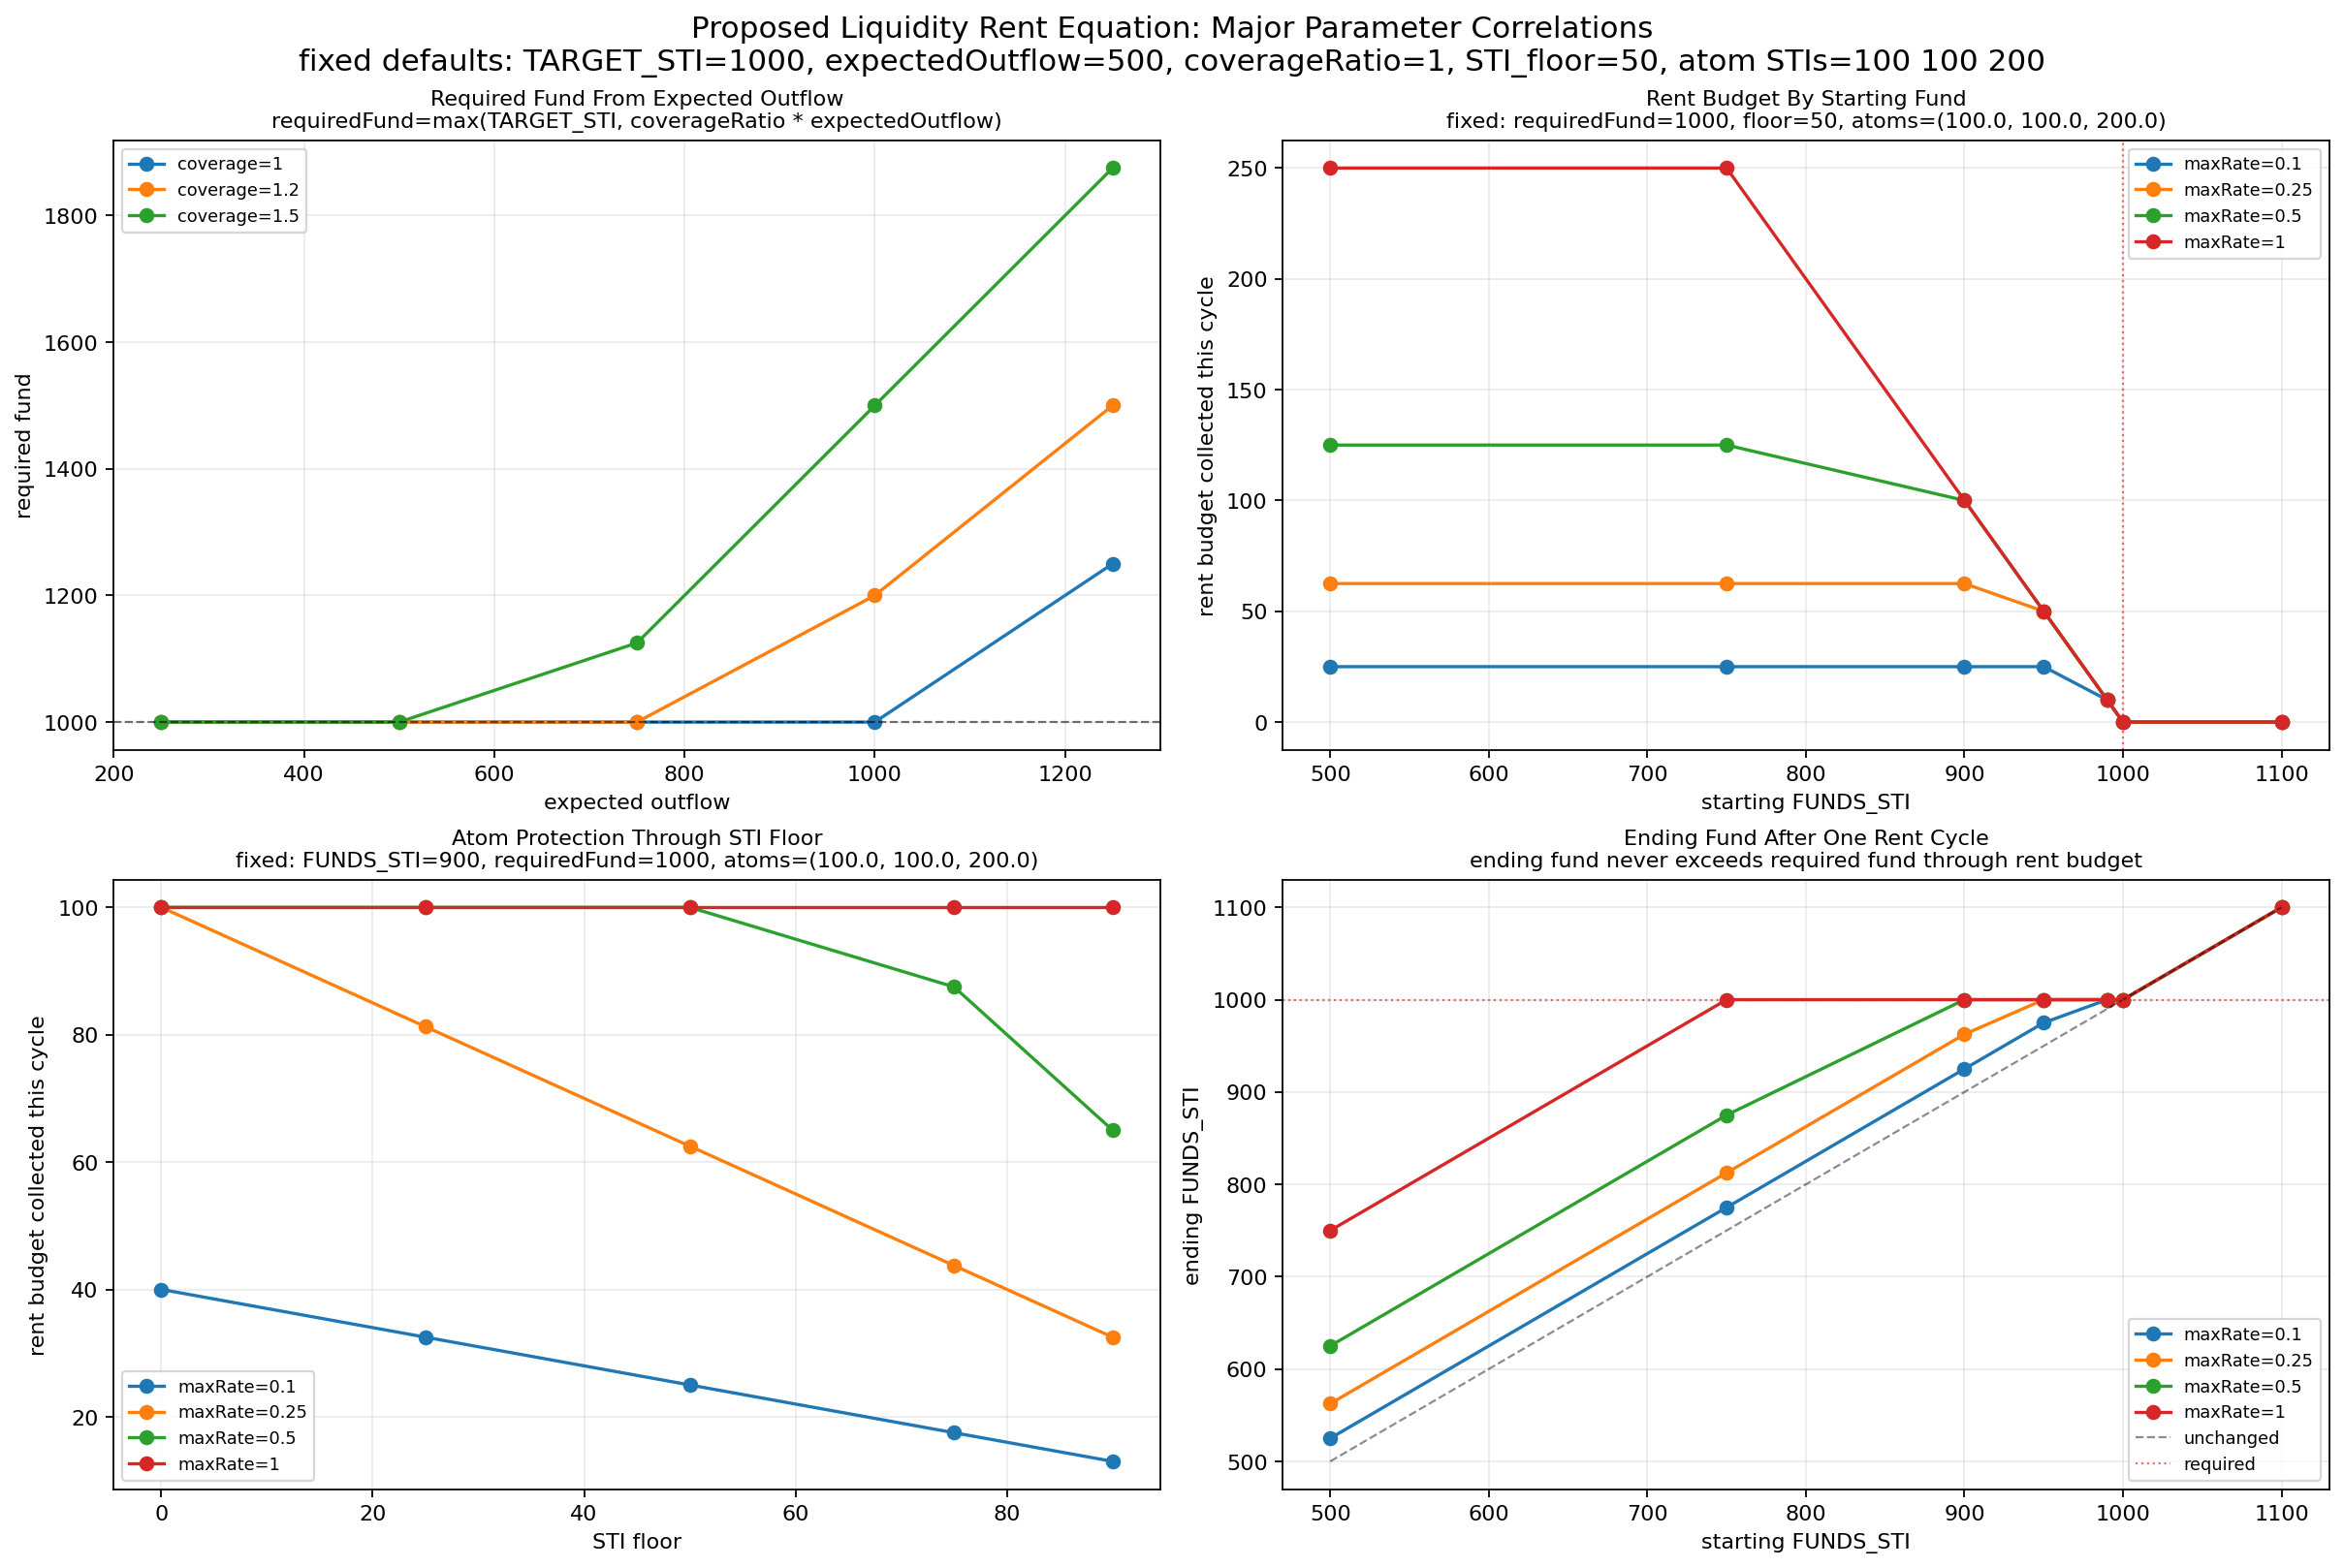

The table this chart was drawn from, first rows:
FUNDS_STI, TARGET_STI, coverage_ratio, expected_outflow, required_fund, deficit, atom_stis, STI_floor, total_capacity, max_collection_rate, max_collectible, rent_budget, atom_rents, ending_FUNDS_STI
500.0, 1000, 1.0, 250.0, 1000, 500.0, 100 100 200, 0.0, 400.0, 0.1, 40.0, 40.0, 10 10 20, 540.0
500.0, 1000, 1.0, 250.0, 1000, 500.0, 100 100 200, 0.0, 400.0, 0.25, 100.0, 100.0, 25 25 50, 600.0
500.0, 1000, 1.0, 250.0, 1000, 500.0, 100 100 200, 0.0, 400.0, 0.5, 200.0, 200.0, 50 50 100, 700.0
500.0, 1000, 1.0, 250.0, 1000, 500.0, 100 100 200, 0.0, 400.0, 1.0, 400.0, 400.0, 100 100 200, 900.0
500.0, 1000, 1.0, 250.0, 1000, 500.0, 100 100 200, 25.0, 325.0, 0.1, 32.5, 32.5, 7.5 7.5 17.5, 532.5
500.0, 1000, 1.0, 250.0, 1000, 500.0, 100 100 200, 25.0, 325.0, 0.25, 81.25, 81.25, 18.75 18.75 43.75, 581.2
500.0, 1000, 1.0, 250.0, 1000, 500.0, 100 100 200, 25.0, 325.0, 0.5, 162.5, 162.5, 37.5 37.5 87.5, 662.5
500.0, 1000, 1.0, 250.0, 1000, 500.0, 100 100 200, 25.0, 325.0, 1.0, 325.0, 325.0, 75 75 175, 825.0
500.0, 1000, 1.0, 250.0, 1000, 500.0, 100 100 200, 50.0, 250.0, 0.1, 25.0, 25.0, 5 5 15, 525.0
500.0, 1000, 1.0, 250.0, 1000, 500.0, 100 100 200, 50.0, 250.0, 0.25, 62.5, 62.5, 12.5 12.5 37.5, 562.5
500.0, 1000, 1.0, 250.0, 1000, 500.0, 100 100 200, 50.0, 250.0, 0.5, 125.0, 125.0, 25 25 75, 625.0
500.0, 1000, 1.0, 250.0, 1000, 500.0, 100 100 200, 50.0, 250.0, 1.0, 250.0, 250.0, 50 50 150, 750.0
500.0, 1000, 1.0, 250.0, 1000, 500.0, 100 100 200, 75.0, 175.0, 0.1, 17.5, 17.5, 2.5 2.5 12.5, 517.5
500.0, 1000, 1.0, 250.0, 1000, 500.0, 100 100 200, 75.0, 175.0, 0.25, 43.75, 43.75, 6.25 6.25 31.25, 543.8
500.0, 1000, 1.0, 250.0, 1000, 500.0, 100 100 200, 75.0, 175.0, 0.5, 87.5, 87.5, 12.5 12.5 62.5, 587.5
500.0, 1000, 1.0, 250.0, 1000, 500.0, 100 100 200, 75.0, 175.0, 1.0, 175.0, 175.0, 25 25 125, 675.0
500.0, 1000, 1.0, 250.0, 1000, 500.0, 100 100 200, 90.0, 130.0, 0.1, 13.0, 13.0, 1 1 11, 513.0
500.0, 1000, 1.0, 250.0, 1000, 500.0, 100 100 200, 90.0, 130.0, 0.25, 32.5, 32.5, 2.5 2.5 27.5, 532.5
500.0, 1000, 1.0, 250.0, 1000, 500.0, 100 100 200, 90.0, 130.0, 0.5, 65.0, 65.0, 5 5 55, 565.0
500.0, 1000, 1.0, 250.0, 1000, 500.0, 100 100 200, 90.0, 130.0, 1.0, 130.0, 130.0, 10 10 110, 630.0
500.0, 1000, 1.0, 500.0, 1000, 500.0, 100 100 200, 0.0, 400.0, 0.1, 40.0, 40.0, 10 10 20, 540.0
500.0, 1000, 1.0, 500.0, 1000, 500.0, 100 100 200, 0.0, 400.0, 0.25, 100.0, 100.0, 25 25 50, 600.0
500.0, 1000, 1.0, 500.0, 1000, 500.0, 100 100 200, 0.0, 400.0, 0.5, 200.0, 200.0, 50 50 100, 700.0
500.0, 1000, 1.0, 500.0, 1000, 500.0, 100 100 200, 0.0, 400.0, 1.0, 400.0, 400.0, 100 100 200, 900.0
500.0, 1000, 1.0, 500.0, 1000, 500.0, 100 100 200, 25.0, 325.0, 0.1, 32.5, 32.5, 7.5 7.5 17.5, 532.5
500.0, 1000, 1.0, 500.0, 1000, 500.0, 100 100 200, 25.0, 325.0, 0.25, 81.25, 81.25, 18.75 18.75 43.75, 581.2
500.0, 1000, 1.0, 500.0, 1000, 500.0, 100 100 200, 25.0, 325.0, 0.5, 162.5, 162.5, 37.5 37.5 87.5, 662.5
500.0, 1000, 1.0, 500.0, 1000, 500.0, 100 100 200, 25.0, 325.0, 1.0, 325.0, 325.0, 75 75 175, 825.0
500.0, 1000, 1.0, 500.0, 1000, 500.0, 100 100 200, 50.0, 250.0, 0.1, 25.0, 25.0, 5 5 15, 525.0
500.0, 1000, 1.0, 500.0, 1000, 500.0, 100 100 200, 50.0, 250.0, 0.25, 62.5, 62.5, 12.5 12.5 37.5, 562.5
500.0, 1000, 1.0, 500.0, 1000, 500.0, 100 100 200, 50.0, 250.0, 0.5, 125.0, 125.0, 25 25 75, 625.0
500.0, 1000, 1.0, 500.0, 1000, 500.0, 100 100 200, 50.0, 250.0, 1.0, 250.0, 250.0, 50 50 150, 750.0
500.0, 1000, 1.0, 500.0, 1000, 500.0, 100 100 200, 75.0, 175.0, 0.1, 17.5, 17.5, 2.5 2.5 12.5, 517.5
500.0, 1000, 1.0, 500.0, 1000, 500.0, 100 100 200, 75.0, 175.0, 0.25, 43.75, 43.75, 6.25 6.25 31.25, 543.8
500.0, 1000, 1.0, 500.0, 1000, 500.0, 100 100 200, 75.0, 175.0, 0.5, 87.5, 87.5, 12.5 12.5 62.5, 587.5
500.0, 1000, 1.0, 500.0, 1000, 500.0, 100 100 200, 75.0, 175.0, 1.0, 175.0, 175.0, 25 25 125, 675.0
500.0, 1000, 1.0, 500.0, 1000, 500.0, 100 100 200, 90.0, 130.0, 0.1, 13.0, 13.0, 1 1 11, 513.0
500.0, 1000, 1.0, 500.0, 1000, 500.0, 100 100 200, 90.0, 130.0, 0.25, 32.5, 32.5, 2.5 2.5 27.5, 532.5
500.0, 1000, 1.0, 500.0, 1000, 500.0, 100 100 200, 90.0, 130.0, 0.5, 65.0, 65.0, 5 5 55, 565.0
500.0, 1000, 1.0, 500.0, 1000, 500.0, 100 100 200, 90.0, 130.0, 1.0, 130.0, 130.0, 10 10 110, 630.0
500.0, 1000, 1.0, 750.0, 1000, 500.0, 100 100 200, 0.0, 400.0, 0.1, 40.0, 40.0, 10 10 20, 540.0
500.0, 1000, 1.0, 750.0, 1000, 500.0, 100 100 200, 0.0, 400.0, 0.25, 100.0, 100.0, 25 25 50, 600.0
500.0, 1000, 1.0, 750.0, 1000, 500.0, 100 100 200, 0.0, 400.0, 0.5, 200.0, 200.0, 50 50 100, 700.0
500.0, 1000, 1.0, 750.0, 1000, 500.0, 100 100 200, 0.0, 400.0, 1.0, 400.0, 400.0, 100 100 200, 900.0
500.0, 1000, 1.0, 750.0, 1000, 500.0, 100 100 200, 25.0, 325.0, 0.1, 32.5, 32.5, 7.5 7.5 17.5, 532.5
500.0, 1000, 1.0, 750.0, 1000, 500.0, 100 100 200, 25.0, 325.0, 0.25, 81.25, 81.25, 18.75 18.75 43.75, 581.2
500.0, 1000, 1.0, 750.0, 1000, 500.0, 100 100 200, 25.0, 325.0, 0.5, 162.5, 162.5, 37.5 37.5 87.5, 662.5
500.0, 1000, 1.0, 750.0, 1000, 500.0, 100 100 200, 25.0, 325.0, 1.0, 325.0, 325.0, 75 75 175, 825.0
500.0, 1000, 1.0, 750.0, 1000, 500.0, 100 100 200, 50.0, 250.0, 0.1, 25.0, 25.0, 5 5 15, 525.0
500.0, 1000, 1.0, 750.0, 1000, 500.0, 100 100 200, 50.0, 250.0, 0.25, 62.5, 62.5, 12.5 12.5 37.5, 562.5
500.0, 1000, 1.0, 750.0, 1000, 500.0, 100 100 200, 50.0, 250.0, 0.5, 125.0, 125.0, 25 25 75, 625.0
500.0, 1000, 1.0, 750.0, 1000, 500.0, 100 100 200, 50.0, 250.0, 1.0, 250.0, 250.0, 50 50 150, 750.0
500.0, 1000, 1.0, 750.0, 1000, 500.0, 100 100 200, 75.0, 175.0, 0.1, 17.5, 17.5, 2.5 2.5 12.5, 517.5
500.0, 1000, 1.0, 750.0, 1000, 500.0, 100 100 200, 75.0, 175.0, 0.25, 43.75, 43.75, 6.25 6.25 31.25, 543.8
500.0, 1000, 1.0, 750.0, 1000, 500.0, 100 100 200, 75.0, 175.0, 0.5, 87.5, 87.5, 12.5 12.5 62.5, 587.5
500.0, 1000, 1.0, 750.0, 1000, 500.0, 100 100 200, 75.0, 175.0, 1.0, 175.0, 175.0, 25 25 125, 675.0
500.0, 1000, 1.0, 750.0, 1000, 500.0, 100 100 200, 90.0, 130.0, 0.1, 13.0, 13.0, 1 1 11, 513.0
500.0, 1000, 1.0, 750.0, 1000, 500.0, 100 100 200, 90.0, 130.0, 0.25, 32.5, 32.5, 2.5 2.5 27.5, 532.5
500.0, 1000, 1.0, 750.0, 1000, 500.0, 100 100 200, 90.0, 130.0, 0.5, 65.0, 65.0, 5 5 55, 565.0
500.0, 1000, 1.0, 750.0, 1000, 500.0, 100 100 200, 90.0, 130.0, 1.0, 130.0, 130.0, 10 10 110, 630.0
... 2,040 more rows
